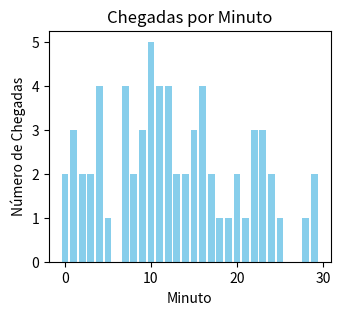
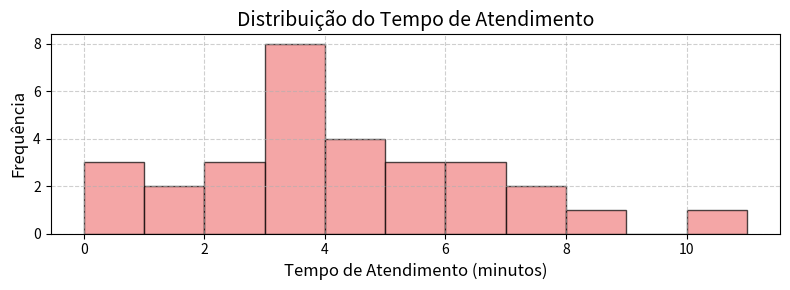

The matplotlib source for these figures, in order:
# -*- coding: utf-8 -*-
"""caixa_de_supermercado.py

Automatically generated by Colab.

Original file is located at
    https://colab.research.google.com/<link-removed>
"""

import numpy as np
import matplotlib.pyplot as plt

# ENTRADA DE DADOS
servico = 'Caixa de Supermercado'
horario_atendimento = '30 minutos entre o 18:30h e as 19h'
total_servidores = 9
chegadas_minuto = [2,3,2,2,4,1,0,4,2,3,
                   5,4,4,2,2,3,4,2,1,1,
                   2,1,3,3,2,1,0,0,1,2,]
tempo_por_atendimento = [3.5, 5, 4, 3.2, 6.6, 2, 0, 8, 3.5, 5,
                         10, 6.8, 7.5, 3.8, 4.2, 4.6, 7, 3.4, 2, 1.8,
                         3.6, 1.3, 4, 6.5, 3.9, 2.5, 0, 0, 3.6, 5]
# CALCULOS
lambd =  sum(chegadas_minuto) / len(chegadas_minuto)
tempo_medio_atendimento = sum(tempo_por_atendimento) / len(tempo_por_atendimento)
mi = 1/ tempo_medio_atendimento
rho = lambd / (total_servidores * mi)

# SAIDA
print(f'ANÁLISES DE FILA DO SERVIÇO: {servico}')
print(f'HORÁRIO DE ATENDIMENTO: {horario_atendimento} ')
print('---------------------------------------------------')

print('\n\tDADOS COLETADOS')
print(f'Total de chegadas nos 30 minutos:  {sum(chegadas_minuto)}')
print(f'Número de servidores: {total_servidores}')
print(f'Tempo medio de atendimento: {tempo_medio_atendimento}')
print('---------------------------------------------------')

print('\tCALCULOS')
print(f'Taxa de chegada (λ) : {lambd}')
print(f'Taxa de atendimento (μ) : {mi}')
print(f'Taxa de ocupação (ρ) : {rho}')
print('---------------------------------------------------')

print('\tINTERPRETAÇÃO')
if(rho<0.5):
  print('Sistema está subutilizado')
  print('Considere reduzir pessoal')
elif(rho>0.5 and rho<0.8):
  print('Sistema está eficiente')
  print('Mantenha a atual configuração do sistema')
elif(rho>0.8 and rho<1):
  print('Sistema está no limite')
  print('Adicione mais funcionarios')
else:
  print('Sistema está em colapso')
  print('Precisa-se urgentemente de novos funcionarios')
print('---------------------------------------------------')

print('\tGRAFICOS')
# chegadas por minuto
plt.figure(figsize=(8, 3))
plt.subplot(1, 2, 1)
plt.bar(range(len(chegadas_minuto)), chegadas_minuto, color='skyblue')
plt.title('Chegadas por Minuto')
plt.xlabel('Minuto')
plt.ylabel('Número de Chegadas')

bins = np.arange(0, 12, 1)
plt.figure(figsize=(8, 3))
plt.hist(tempo_por_atendimento, bins=bins, color='lightcoral', edgecolor='black', alpha=0.7)
plt.title('Distribuição do Tempo de Atendimento', fontsize=14)
plt.xlabel('Tempo de Atendimento (minutos)', fontsize=12)
plt.ylabel('Frequência', fontsize=12)
plt.grid(True, linestyle='--', alpha=0.6)
plt.tight_layout()
plt.show()